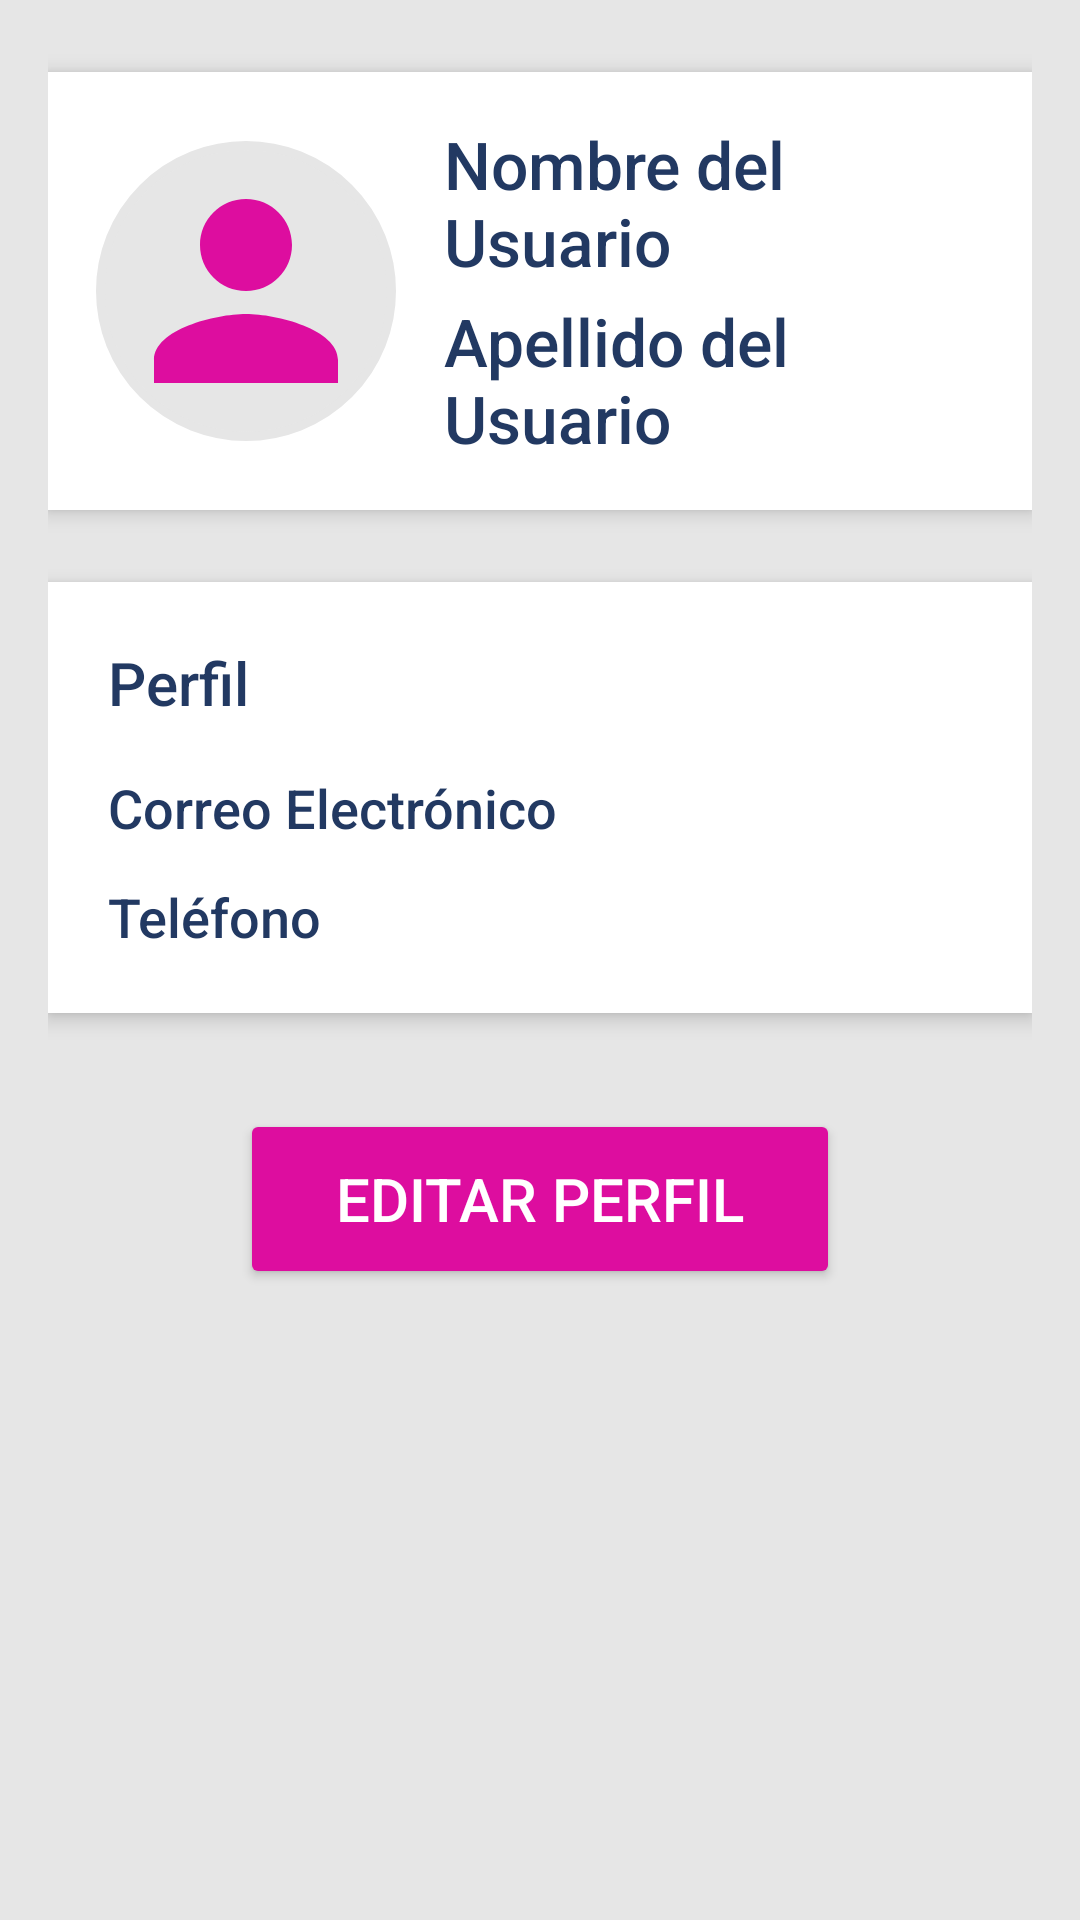

Write the Android layout XML for this screen, with the resource values it uses.
<!-- AndroidManifest.xml: application theme Theme.Taler2 -->
<!-- res/layout/fragment_profile.xml -->
<?xml version="1.0" encoding="utf-8"?>
<ScrollView xmlns:android="http://schemas.android.com/apk/res/android"
    android:layout_width="match_parent"
    android:layout_height="match_parent"
    xmlns:app="http://schemas.android.com/apk/res-auto"
    android:background="@color/gray"
    android:padding="16dp">

    <LinearLayout
        android:layout_width="match_parent"
        android:layout_height="wrap_content"
        android:orientation="vertical"
        android:gravity="center_horizontal">

        
        <LinearLayout
            android:layout_width="match_parent"
            android:layout_height="wrap_content"
            android:orientation="horizontal"
            android:gravity="center_vertical"
            android:background="@android:color/white"
            android:padding="16dp"
            android:elevation="4dp"
            android:layout_marginBottom="24dp"
            android:layout_marginTop="8dp"
            android:clipToOutline="true">

            <ImageView
                android:id="@+id/imageView"
                android:layout_width="100dp"
                android:layout_height="100dp"
                android:layout_marginEnd="16dp"
                android:scaleType="centerCrop"
                android:background="@drawable/circle_background"
                android:padding="4dp"
                app:srcCompat="@drawable/ic_user_profile" />

            <LinearLayout
                android:layout_width="wrap_content"
                android:layout_height="wrap_content"
                android:orientation="vertical">

                <TextView
                    android:id="@+id/tv_name"
                    android:layout_width="wrap_content"
                    android:layout_height="wrap_content"
                    android:text="Nombre del Usuario"
                    android:textColor="@color/blue"
                    android:textSize="22sp"
                    android:fontFamily="sans-serif-medium" />

                <TextView
                    android:id="@+id/tv_lastName"
                    android:layout_width="wrap_content"
                    android:layout_height="wrap_content"
                    android:layout_marginTop="4dp"
                    android:text="Apellido del Usuario"
                    android:textColor="@color/blue"
                    android:textSize="22sp"
                    android:fontFamily="sans-serif-medium" />
            </LinearLayout>
        </LinearLayout>

        
        <LinearLayout
            android:layout_width="match_parent"
            android:layout_height="wrap_content"
            android:orientation="vertical"
            android:background="@android:color/white"
            android:padding="20dp"
            android:elevation="4dp"
            android:clipToOutline="true"
            android:layout_marginBottom="32dp">

            <TextView
                android:id="@+id/tv_profile_du"
                android:layout_width="wrap_content"
                android:layout_height="wrap_content"
                android:text="Perfil"
                android:textColor="@color/blue"
                android:textSize="20sp"
                android:fontFamily="sans-serif-medium" />

            <TextView
                android:id="@+id/tv_email"
                android:layout_width="wrap_content"
                android:layout_height="wrap_content"
                android:layout_marginTop="16dp"
                android:text="Correo Electrónico"
                android:textColor="@color/blue"
                android:textSize="18sp"
                android:fontFamily="sans-serif-medium" />

            <TextView
                android:id="@+id/tv_phone"
                android:layout_width="wrap_content"
                android:layout_height="wrap_content"
                android:layout_marginTop="12dp"
                android:text="Teléfono"
                android:textColor="@color/blue"
                android:textSize="18sp"
                android:fontFamily="sans-serif-medium" />
        </LinearLayout>

        
        <Button
            android:id="@+id/bt_edit"
            android:layout_width="200dp"
            android:layout_height="60dp"
            android:backgroundTint="@color/pink"
            android:text="Editar Perfil"
            android:textColor="@android:color/white"
            android:textSize="20sp"
            android:fontFamily="sans-serif-medium"
            android:elevation="6dp"
            android:layout_marginBottom="24dp" />
    </LinearLayout>
</ScrollView>
<!-- resources referenced by this layout -->
<resources>
  <color name="blue">#223962</color>
  <color name="gray">#E6E6E6</color>
  <color name="pink">#DD0D9F</color>
  <!-- drawable circle_background (drawable) -->
  <?xml version="1.0" encoding="utf-8"?>
  <shape xmlns:android="http://schemas.android.com/apk/res/android"
      android:shape="oval">
      <solid android:color="@color/gray"/>
      <stroke
          android:width="3dp"
          android:color="@color/gray"/>
  </shape>
  <!-- drawable ic_user_profile (drawable) -->
  <vector xmlns:android="http://schemas.android.com/apk/res/android"
      android:width="24dp"
      android:height="24dp"
      android:viewportWidth="24"
      android:viewportHeight="24">
      <path
          android:fillColor="@color/pink"
          android:pathData="M12,12c2.21,0 4,-1.79 4,-4s-1.79,-4 -4,-4 -4,1.79 -4,4 1.79,4 4,4zM12,14c-2.67,0 -8,1.34 -8,4v2h16v-2c0,-2.66 -5.33,-4 -8,-4z"/>
  </vector>
  <style name="Theme.Taler2" parent="Base.Theme.Taler2" />
  <style name="Base.Theme.Taler2" parent="Theme.Material3.DayNight.NoActionBar">
          
          
      </style>
</resources>
